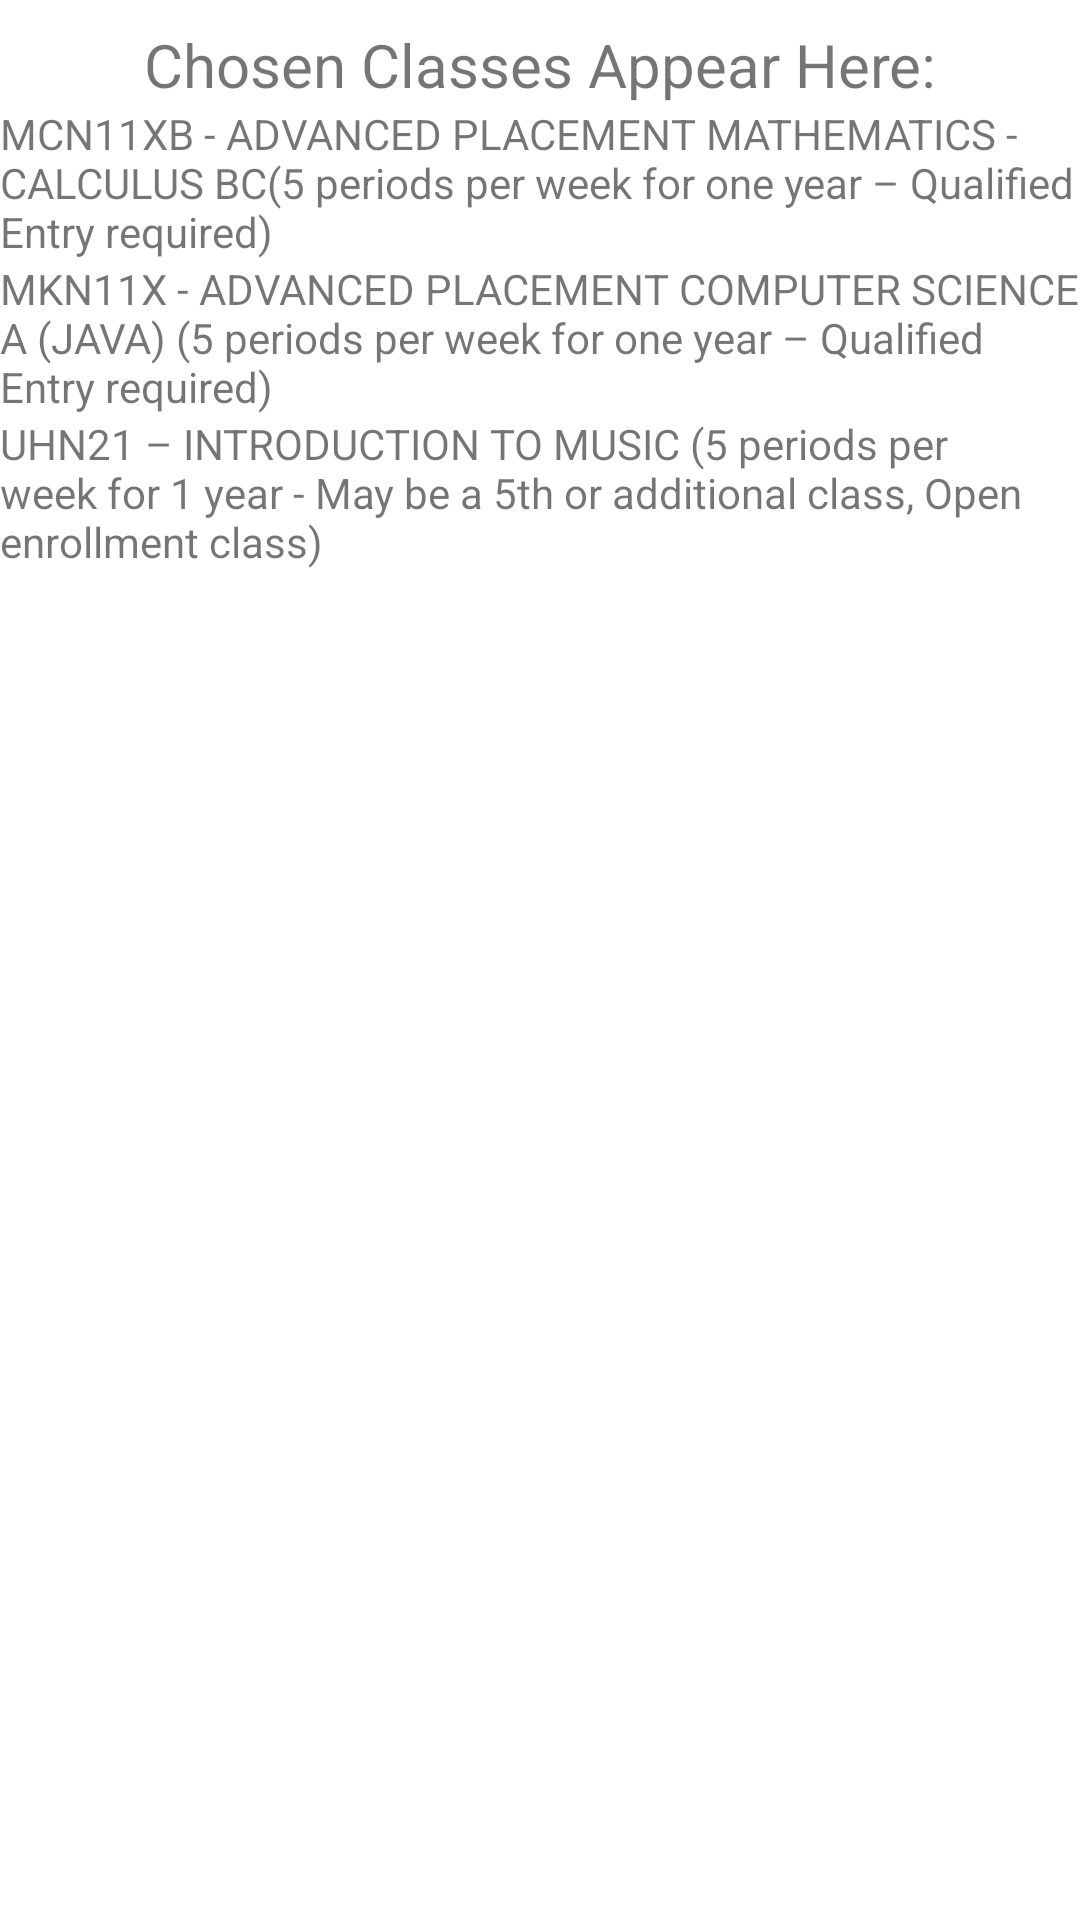

The Android layout XML behind this screen, and the referenced resources:
<!-- AndroidManifest.xml: application theme Theme.ASAppDevFinalProject -->
<!-- res/layout/fragment_favorites.xml -->
<?xml version="1.0" encoding="utf-8"?>
<LinearLayout xmlns:android="http://schemas.android.com/apk/res/android"
    xmlns:app="http://schemas.android.com/apk/res-auto"
    xmlns:tools="http://schemas.android.com/tools"
    android:layout_width="match_parent"
    android:layout_height="match_parent"
    tools:context=".ui.favorites.FavoritesFragment"
    android:orientation="vertical">

    <TextView
        android:id="@+id/text_favorites"
        android:layout_width="match_parent"
        android:layout_height="wrap_content"
        android:text="Chosen Classes Appear Here:"
        android:layout_marginStart="8dp"
        android:layout_marginTop="8dp"
        android:layout_marginEnd="8dp"
        android:textAlignment="center"
        android:textSize="20sp"
        app:layout_constraintBottom_toBottomOf="parent"
        app:layout_constraintEnd_toEndOf="parent"
        app:layout_constraintStart_toStartOf="parent"
        app:layout_constraintTop_toTopOf="parent" />


    <TextView
        android:id="@+id/text_favorites1"
        android:layout_width="match_parent"
        android:layout_height="wrap_content"
        android:text="MCN11XB - ADVANCED PLACEMENT MATHEMATICS - CALCULUS BC(5 periods per week for one year – Qualified Entry required)"
        tools:ignore="MissingConstraints" />


    <TextView
        android:id="@+id/favorites2"
        android:layout_width="match_parent"
        android:layout_height="wrap_content"
        android:text="MKN11X - ADVANCED PLACEMENT COMPUTER SCIENCE A (JAVA)
(5 periods per week for one year – Qualified Entry required)"
        tools:ignore="MissingConstraints" />

    <TextView
        android:id="@+id/favorites3"
        android:layout_width="match_parent"
        android:layout_height="wrap_content"
        android:text="UHN21 – INTRODUCTION TO MUSIC (5 periods per week for 1 year - May be a 5th or additional class, Open enrollment class)"
        tools:ignore="MissingConstraints" />


</LinearLayout>
<!-- resources referenced by this layout -->
<resources>
  <style name="Theme.ASAppDevFinalProject" parent="Theme.MaterialComponents.DayNight.DarkActionBar">
          
          <item name="colorPrimary">@color/purple_500</item>
          <item name="colorPrimaryVariant">@color/purple_700</item>
          <item name="colorOnPrimary">@color/white</item>
          
          <item name="colorSecondary">@color/teal_200</item>
          <item name="colorSecondaryVariant">@color/teal_700</item>
          <item name="colorOnSecondary">@color/black</item>
          
          <item name="android:statusBarColor" tools:targetApi="l">?attr/colorPrimaryVariant</item>
          
      </style>
  <!-- not gathered from this repository: default colours our renderer supplied (Android Studio template values) -->
  <color name="purple_500">#FF6200EE</color>
  <color name="purple_700">#FF3700B3</color>
  <color name="teal_200">#FF03DAC5</color>
  <color name="teal_700">#FF018786</color>
  <color name="black">#FF000000</color>
  <color name="white">#FFFFFFFF</color>
</resources>
